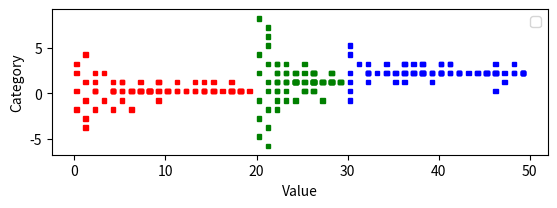

Write Python code to recreate this figure.
import numpy as np
import matplotlib.pyplot as plt
import matplotlib.lines as mlines
import pandas as pd
import matplotlib.patches as patches
from matplotlib.path import Path

def barplot(df, xvar, yvar, orientation='vertical', color='lightblue', axis=None, save_path=None):
    if axis is None:
        fig, axis = plt.subplots()

    if orientation == 'vertical':
        if isinstance(xvar, str):
            categories = df[xvar].unique()
            x = np.arange(len(categories))
            heights = df.groupby(xvar)[yvar].mean()
            errors = df.groupby(xvar)[yvar].sem()
        else:
            x = xvar
            heights = x.mean()
            errors = x.sem()
        bars = []
        for i, (category, height) in enumerate(zip(categories, heights)):
            error_line = mlines.Line2D([x[i], x[i]], [height-(errors[category]/2), height+(errors[category]/2)], color='black')
            error_line_top = mlines.Line2D([x[i] - 0.1, x[i] + 0.1], [height+(errors[category]/2), height+(errors[category]/2)], color='black')
            error_line_bottom = mlines.Line2D([x[i] - 0.1, x[i] + 0.1], [height-(errors[category]/2), height-(errors[category]/2)], color='black')
            rect = patches.Rectangle((x[i] - 0.4, 0), 0.8, height,facecolor=color, edgecolor='black')
            bars.append(rect)
            axis.add_patch(rect)
            axis.add_line(error_line)
            axis.add_line(error_line_top)
            axis.add_line(error_line_bottom)

        axis.set_xticks(x)
        axis.set_xticklabels(categories)
        axis.set_xlabel(xvar)
        axis.set_ylabel(yvar)
        axis.autoscale()
        axis.set_ylim(bottom=0)

    elif orientation == 'horizontal':
        # Horizontal bar plot
        categories = df[yvar].unique()
        y = np.arange(len(categories))
        heights = df.groupby(yvar)[xvar].mean()
        errors = df.groupby(yvar)[xvar].sem()

        bars = []
        for i, (category, height) in enumerate(zip(categories, heights)):
            rect = patches.Rectangle((0, y[i] - 0.4), height, 0.8,facecolor=color, edgecolor='black')
            bars.append(rect)
            axis.add_patch(rect)

        axis.set_yticks(y)
        axis.set_yticklabels(categories)
        axis.set_ylabel(yvar)
        axis.set_xlabel(xvar)
        axis.autoscale()
        axis.set_xlim(0)
    if save_path:
        plt.savefig(save_path)

    return axis


def lineplot(df, x=[], y=[], color='k', size=1, style='-', marker=None, ax=None, save_path=None):
    if ax is None:
        fig, ax = plt.subplots()

    if isinstance(x, str) and df is not None:
        xdata = df[x]
    else:
        xdata = x
    if isinstance(y, str):
        ydata = df[y]
    else:
        ydata = y

    line = mlines.Line2D(xdata, ydata, color=color, linestyle=style, marker=marker, markersize=size)
    ax.add_line(line)
    ax.autoscale()
    
    if save_path:
        plt.savefig(save_path)

    return ax


def scatterplot(df, xvar, yvar, color='k',colormap='viridis', size=1, marker='.', ax=None, save_path=None):
    if ax is None:
        fig, ax = plt.subplots()
    if isinstance(xvar, str):
        xdata = df[xvar]
    else:
        xdata = xvar
        
    if isinstance(yvar, str):
        ydata = df[yvar]
    else:
        ydata = yvar
    
    patches_li = []
    for i, (x, y) in enumerate(zip(xdata, ydata)):
        #creating small square for "point"
        verts = [
        (x, y),  #left, bottom
        (x, y + .5),  #left, top
        (x + .5, y + .5),  #right, top
        (x + .5, y),  #right, bottom
        (x, y),  #back to start
        ]

        codes = [
            Path.MOVETO,
            Path.LINETO,
            Path.LINETO,
            Path.LINETO,
            Path.CLOSEPOLY,
        ]
        path = Path(verts, codes)
        patch = patches.PathPatch(path, lw=1, color=color)
        patches_li.append(patch)
    
    for patch in patches_li:
        ax.add_patch(patch)
    ax.set_xlim(min(xdata), max(xdata))
    ax.set_ylim(min(ydata), max(ydata))
    ax.autoscale()
    ax.legend()
    
    if save_path:
        plt.savefig(save_path)
        
    # plt.show()
    return ax


def jointplot(x, y, ax=None, color='black', title='Joint Plot', save_path=None):
    fig, axs = plt.subplots(2, 1, figsize=(10, 8), sharex=True) #create two plots

    #top line plot
    axs[0].set_title(title)
    axs[0].tick_params(axis='x',which='both', bottom=False,top=False,labelbottom=False)
    axs[0].spines['bottom'].set_visible(False)
    axs[0].spines['right'].set_visible(False)
    axs[0].spines['top'].set_visible(False)
    lineplot(None,x,y, color=color, ax=axs[0])

    #bottom scatterplot
    axs[1].spines['top'].set_visible(False)
    axs[1].spines['right'].set_visible(False)
    axs[1].set_xlabel('X axis')
    scatterplot(None, x,y, color=color, ax=axs[1])
    
    if save_path:
        plt.savefig(save_path)


def collides(x1,y1,x2,y2, r):
    return np.sqrt((x1-x2)**2 + (y1-y2)**2) < 2 * r

def check_collisions(candidate_ys, collisions, x, r):
    candidate_ys = sorted(candidate_ys, key=np.abs)
    for y in candidate_ys:
        has_collision = False
        for (x_prime, y_prime) in collisions:
            if collides(x, y, x_prime, y_prime, r): 
                has_collision = True
                break
        if not has_collision:
            return y

def swarmplot_inner(X, C, y_offset = 0, r=0.05, ax=None):
    Y = np.zeros_like(X)
    if ax == None:
        fig, ax = plt.subplots()
    for i in range(len(X)):
        collisions = []
        for j in range(i-1,0,-1):
            if X[i] - X[j] > 2 * r:
                break
            else:
                collisions.append((X[j], Y[j]))

        candidate_ys = [0]
        for (x_prime, y_prime) in collisions:
            candidate_ys.append(y_prime + np.sqrt(np.abs((2 * r) ** 2 - (X[i] - x_prime) ** 2)))
            candidate_ys.append(y_prime - np.sqrt(np.abs((2 * r) ** 2 - (X[i] - x_prime) ** 2)))
        
        Y[i] = check_collisions(candidate_ys, collisions, X[i], r)

    scatterplot(None, X, y_offset + Y, color=C, ax=ax)
    
def swarmplot(df, categorical_data, numerical_data, r=0.5, ax=None, save_path=None):
    if ax == None:
        fig, ax = plt.subplots()
    categories = df[categorical_data].unique()
    counter = 0
    colors = ['red', 'green', 'blue']
    for category in categories:
        passed_data = list(df.loc[df[categorical_data] == category][numerical_data])
        swarmplot_inner(passed_data, colors[counter], y_offset=counter,r=r, ax=ax)
        counter += 1
    ax.set_ylabel(categorical_data)
    ax.set_xlabel(numerical_data)
    plt.gca().set_aspect('equal', adjustable='box')
    if save_path:
        plt.savefig(save_path)

if __name__ == '__main__':
    np.random.seed(120)
    data = pd.DataFrame({
    'Category': ['A']*80 + ['B']*80 + ['C']*80,
    'Value': np.concatenate([np.random.randint(0, 20, size=80), np.random.randint(20, 30, size=80), np.random.randint(30, 50, size=80)])
    })
    swarmplot(data, 'Category', 'Value', r=0.8, save_path='test_swarmplot_confirmed.png')
